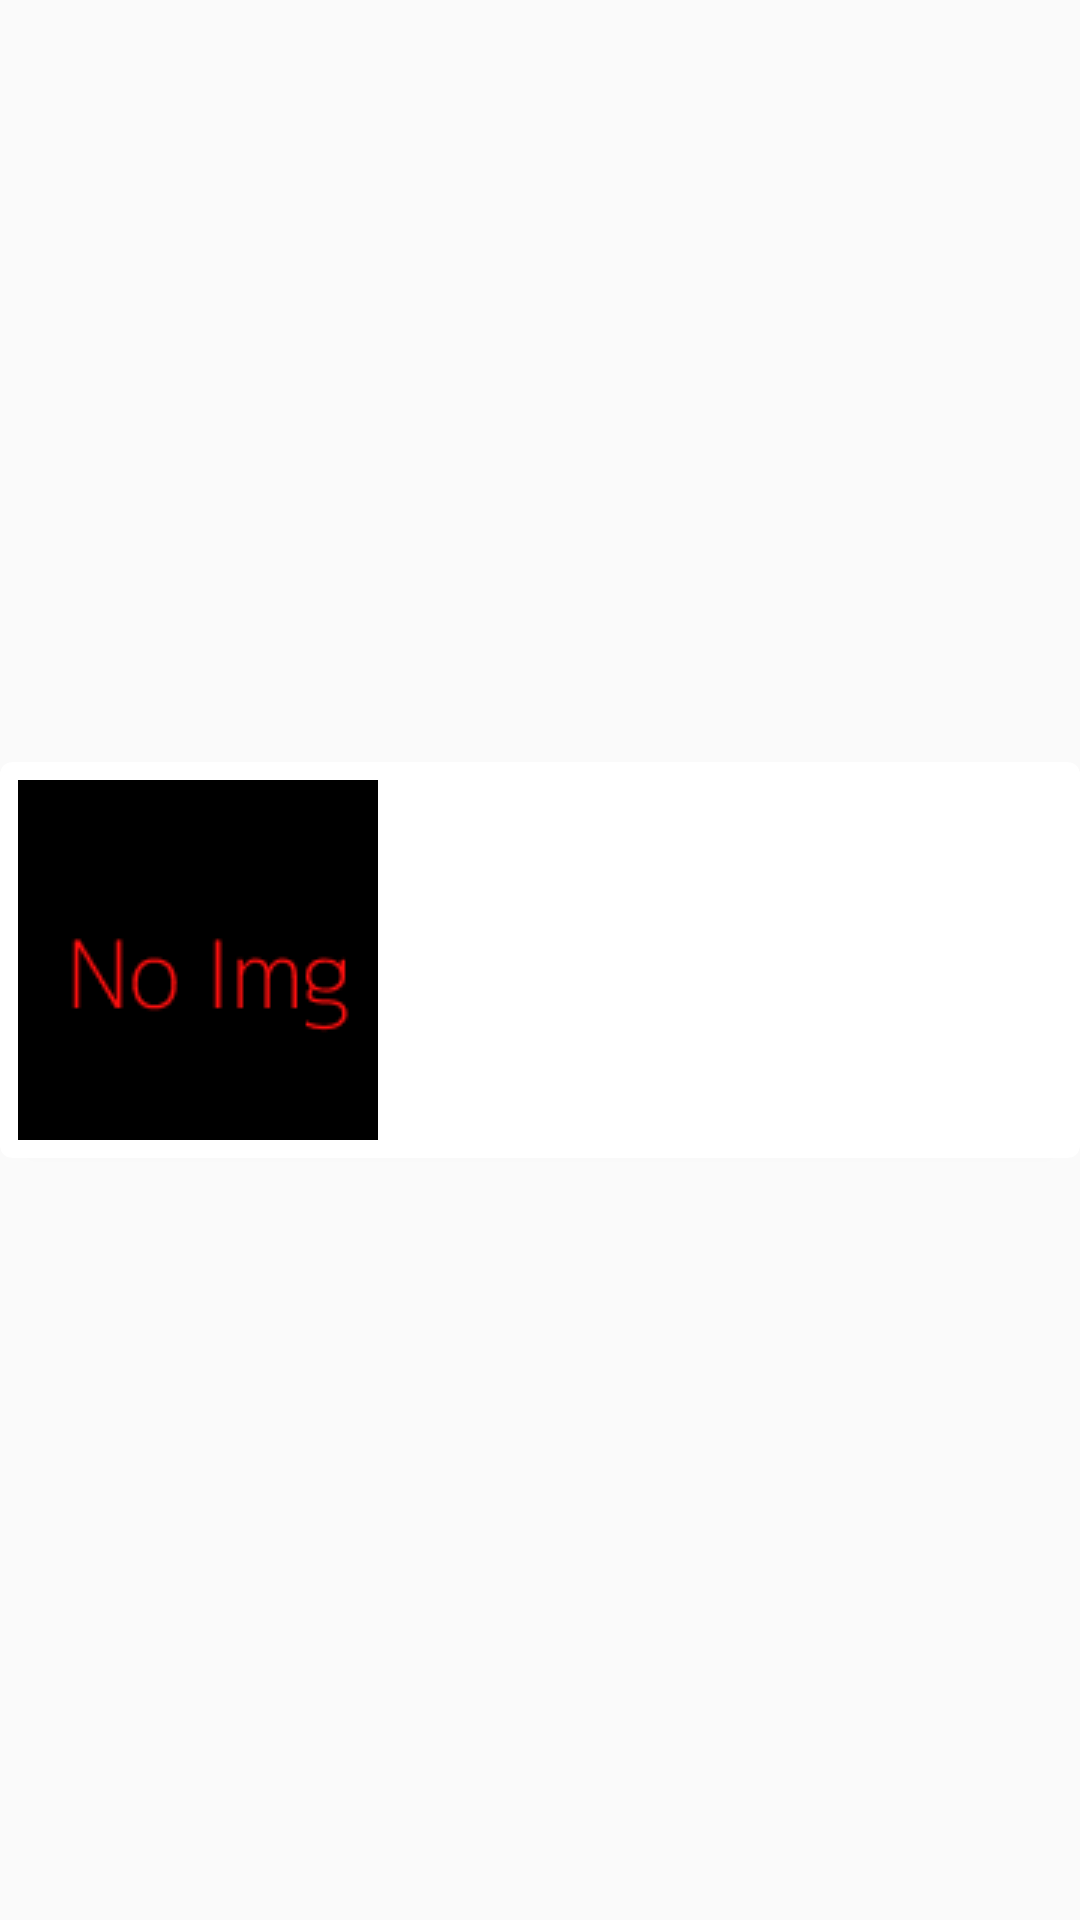

Produce the Android XML layout that renders to this screen, including the resource entries it uses.
<!-- AndroidManifest.xml: application theme AppTheme -->
<!-- res/layout/challenge_item_home.xml -->
<?xml version="1.0" encoding="utf-8"?>
<LinearLayout xmlns:android="http://schemas.android.com/apk/res/android"
    android:layout_width="match_parent"
    android:layout_height="wrap_content"
    android:orientation="horizontal">

    <android.support.v7.widget.CardView xmlns:card_view="http://schemas.android.com/apk/res-auto"
        android:id="@+id/card_view"
        android:layout_width="match_parent"
        android:layout_height="wrap_content"
        android:layout_gravity="center"
        card_view:cardCornerRadius="@dimen/card_corner_radius"
        card_view:cardElevation="@dimen/card_elevation">

        <RelativeLayout
            android:layout_width="match_parent"
            android:layout_height="wrap_content"
            android:padding="@dimen/card_padding">

            <ImageView
                android:id="@+id/thumb"
                android:layout_width="120dp"
                android:layout_height="120dp"
                android:src="@drawable/noimg" />

            <LinearLayout
                android:layout_width="wrap_content"
                android:layout_height="wrap_content"
                android:orientation="vertical"
                android:layout_margin="@dimen/text_margin"
                android:layout_toRightOf="@id/thumb">

                <TextView
                    android:id="@+id/title"
                    android:layout_width="wrap_content"
                    android:layout_height="wrap_content"
                    android:layout_alignParentTop="true"
                    android:textSize="@dimen/card_title_size"
                    android:textAppearance="?attr/textAppearanceListItem" />
                <TextView
                    android:id="@+id/author_category"
                    android:layout_width="wrap_content"
                    android:layout_height="wrap_content"
                    android:textColor="#777"
                    android:textSize="10dp"/>
                <TextView
                    android:id="@+id/description"
                    android:layout_width="wrap_content"
                    android:layout_height="wrap_content"
                    android:maxLines="4"
                    android:ellipsize="end"
                    android:textAppearance="?attr/textAppearanceListItem" />
            </LinearLayout>
        </RelativeLayout>
    </android.support.v7.widget.CardView>
</LinearLayout>
<!-- resources referenced by this layout -->
<resources>
  <dimen name="card_corner_radius">4dp</dimen>
  <dimen name="card_elevation">2dp</dimen>
  <dimen name="card_padding">6dp</dimen>
  <dimen name="card_title_size">18dp</dimen>
  <dimen name="text_margin">12dp</dimen>
  <!-- drawable noimg: png bitmap (drawable, 547 bytes) -->
  <style name="AppTheme" parent="Theme.AppCompat.Light.DarkActionBar">
          
          <item name="colorPrimary">@color/colorPrimary</item>
          <item name="colorPrimaryDark">@color/colorPrimaryDark</item>
          <item name="colorAccent">@color/colorAccent</item>
      </style>
  <color name="colorPrimary">#3F51B5</color>
  <color name="colorPrimaryDark">#303F9F</color>
  <color name="colorAccent">#FF4081</color>
</resources>
